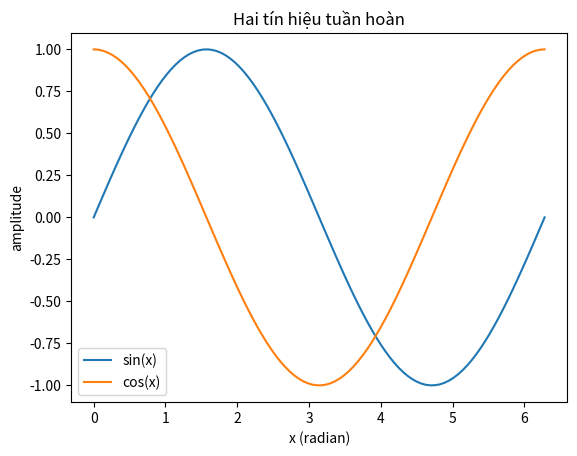

Here is the Python script that generated this plot:
# === Setup ===
# Runtime: <1m with OAI_FAST_MODE=1
# Hardware: CPU smoke
# Network: none
# Competition-safe: Yes for the declared profile
import os, random, math, re, json, csv, time
from pathlib import Path
import numpy as np
import pandas as pd
import matplotlib.pyplot as plt

FAST_MODE = os.getenv("OAI_FAST_MODE", "0") == "1"
RUNTIME_PROFILE = os.getenv("OAI_RUNTIME_PROFILE", "cpu")
random.seed(42)
np.random.seed(42)
print(f"Runtime profile: {'fast' if FAST_MODE else 'full'}")

import pandas as pd

x = np.linspace(0, 2 * np.pi, 100)
fig, ax = plt.subplots()
ax.plot(x, np.sin(x), label="sin(x)")
ax.plot(x, np.cos(x), label="cos(x)")
ax.set(title="Hai tín hiệu tuần hoàn", xlabel="x (radian)", ylabel="amplitude")
ax.legend()
assert ax.get_title() and ax.get_xlabel() and ax.get_ylabel()
plt.close(fig)
print("plot contract passed")
